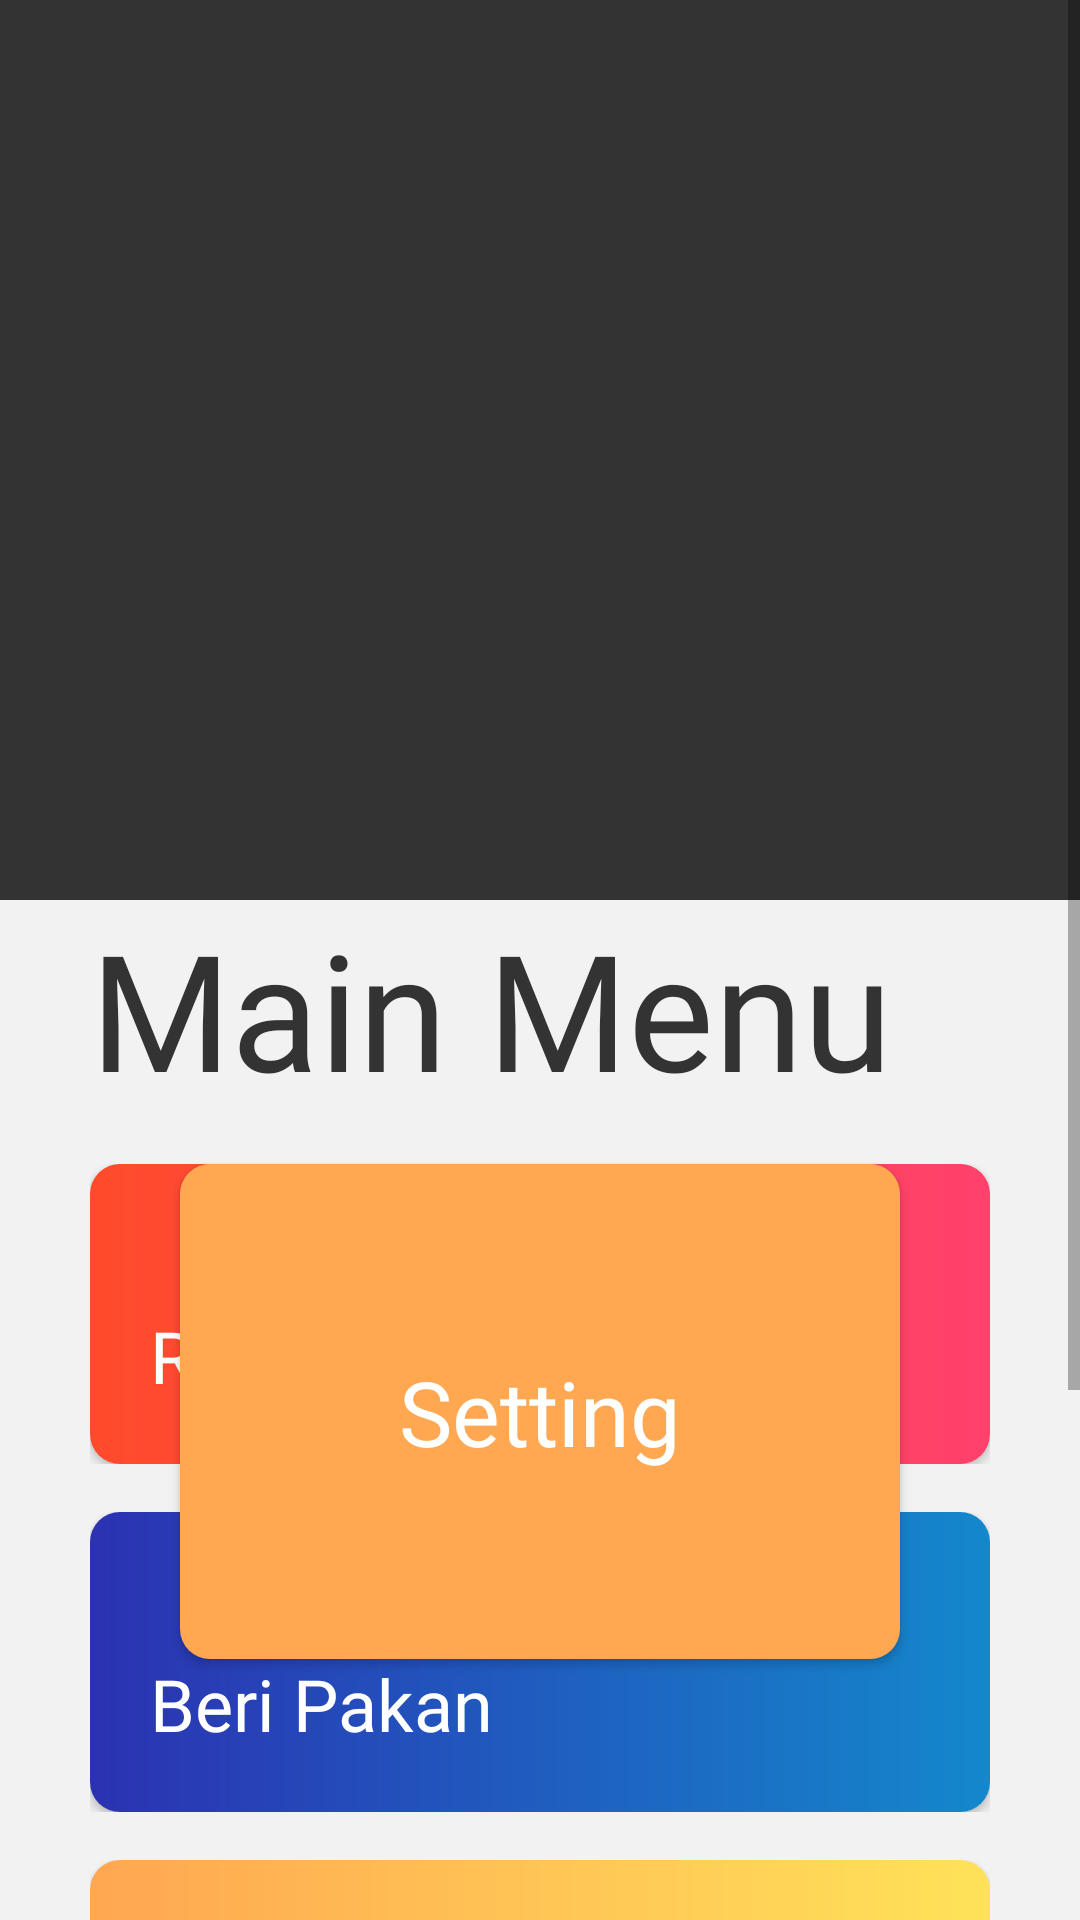

Produce the Android XML layout that renders to this screen, including the resource entries it uses.
<!-- AndroidManifest.xml: application theme AppTheme -->
<!-- res/layout/ayik_main_menu.xml -->
<?xml version="1.0" encoding="utf-8"?>

<RelativeLayout
    xmlns:android="http://schemas.android.com/apk/res/android" android:layout_width="match_parent"
    android:layout_height="match_parent"
    android:orientation="vertical"
    android:background="#f2f2f2">


    <ScrollView
        android:layout_width="match_parent"
        android:layout_height="match_parent"
        android:id="@+id/sc_main_menu">

        <RelativeLayout
            android:layout_width="match_parent"
            android:layout_height="wrap_content">

            
            <RelativeLayout
                android:layout_width="match_parent"
                android:layout_height="300dp"
                android:id="@+id/slider_tambak_group"
                android:background="#333333">

                <android.support.v4.view.ViewPager
                    android:id="@+id/slideview"
                    android:layout_width="match_parent"
                    android:layout_height="230dp"
                    ></android.support.v4.view.ViewPager>

                <LinearLayout
                    android:id="@+id/dots"
                    android:layout_width="wrap_content"
                    android:layout_height="wrap_content"
                    android:layout_below="@id/slideview"
                    android:layout_centerHorizontal="true"
                    android:orientation="horizontal"
                    android:padding="20dp"></LinearLayout>

            </RelativeLayout>
            

            <RelativeLayout
            android:layout_width="match_parent"
            android:layout_height="wrap_content"
            android:layout_marginLeft="30dp"
            android:layout_marginRight="30dp"
            android:id="@+id/first_field_group"
                android:layout_below="@+id/slider_tambak_group">
                <Button
                    android:id="@+id/btn_current_tambak1"
                    android:layout_width="match_parent"
                    android:layout_height="165dp"
                    android:layout_marginLeft="30dp"
                    android:layout_marginRight="30dp"
                    android:layout_marginTop="16dp"
                    android:layout_below="@id/main_menu_heading"
                    android:background="@drawable/rounded_button"
                    android:text="Setting"
                    android:fontFamily="@font/source_sans_pro"
                    android:textColor="#ffffff"
                    android:textSize="30dp"
                    android:textAllCaps="false"
                    android:visibility="visible"/>

            <TextView
                android:id="@+id/main_menu_heading"
                android:layout_width="match_parent"
                android:layout_height="wrap_content"
                android:fontFamily="@font/source_sans_pro_bold"
                android:text="Main Menu"
                android:textColor="#333333"
                android:lineHeight="70dp"
                android:textSize="54dp"/>

            <RelativeLayout
                android:layout_width="match_parent"
                android:layout_height="wrap_content"
                android:layout_below="@+id/main_menu_heading"
                android:layout_marginTop="16dp"
                android:layout_marginBottom="48dp">

                <RelativeLayout
                    android:layout_width="match_parent"
                    android:layout_height="100dp"
                    android:id="@+id/first_btn_group">

                    <Button
                        android:id="@+id/btn_regis_pakan"
                        android:layout_width="match_parent"
                        android:layout_height="match_parent"
                        android:background="@drawable/rounded_button_grad_red"
                        android:text="Regis Pakan"
                        android:textColor="#ffffff"
                        android:textSize="24dp"
                        android:fontFamily="@font/source_sans_pro_semibold"
                        android:textAllCaps="false"
                        android:gravity="bottom"
                        android:textAlignment="gravity"
                        android:paddingBottom="20dp"
                        android:paddingLeft="20dp"/>

                </RelativeLayout>

                <RelativeLayout
                    android:layout_width="match_parent"
                    android:layout_height="100dp"
                    android:id="@+id/second_btn_group"
                    android:layout_below="@+id/first_btn_group"
                    android:layout_marginTop="16dp">

                    <Button
                        android:id="@+id/btn_beri_pakan"
                        android:layout_width="match_parent"
                        android:layout_height="match_parent"
                        android:background="@drawable/rounded_button_grad_blue"
                        android:text="Beri Pakan"
                        android:textColor="#ffffff"
                        android:textSize="24dp"
                        android:fontFamily="@font/source_sans_pro_semibold"
                        android:textAllCaps="false"
                        android:gravity="bottom"
                        android:textAlignment="gravity"
                        android:paddingBottom="20dp"
                        android:paddingLeft="20dp"/>

                </RelativeLayout>

                <RelativeLayout
                    android:layout_width="match_parent"
                    android:layout_height="100dp"
                    android:id="@+id/third_btn_group"
                    android:layout_below="@+id/second_btn_group"
                    android:layout_marginTop="16dp">

                    <Button
                        android:id="@+id/btn_grafik"
                        android:layout_width="match_parent"
                        android:layout_height="match_parent"
                        android:background="@drawable/rounded_button_grad_orange"
                        android:text="Grafik"
                        android:textColor="#ffffff"
                        android:textSize="24dp"
                        android:fontFamily="@font/source_sans_pro_semibold"
                        android:textAllCaps="false"
                        android:gravity="bottom"
                        android:textAlignment="gravity"
                        android:paddingBottom="20dp"
                        android:paddingLeft="20dp"/>

                </RelativeLayout>

                <RelativeLayout
                    android:layout_width="match_parent"
                    android:layout_height="100dp"
                    android:id="@+id/fourth_btn_group"
                    android:layout_below="@+id/third_btn_group"
                    android:layout_marginTop="16dp">

                    <Button
                        android:id="@+id/btn_panen"
                        android:layout_width="match_parent"
                        android:layout_height="match_parent"
                        android:background="@drawable/rounded_button_grad_red"
                        android:text="Panen"
                        android:textColor="#ffffff"
                        android:textSize="24dp"
                        android:fontFamily="@font/source_sans_pro_semibold"
                        android:textAllCaps="false"
                        android:gravity="bottom"
                        android:textAlignment="gravity"
                        android:paddingBottom="20dp"
                        android:paddingLeft="20dp"/>

                </RelativeLayout>

            </RelativeLayout>

        </RelativeLayout>

        </RelativeLayout>

    </ScrollView>

</RelativeLayout>
<!-- resources referenced by this layout -->
<resources>
  <!-- drawable rounded_button (drawable-hdpi) -->
  <?xml version="1.0" encoding="utf-8"?>
  
  <shape xmlns:android="http://schemas.android.com/apk/res/android"
      android:shape="rectangle">
  
      <solid android:color="#FFA751"/>
      <corners android:radius="10dp"/>
  
  
  </shape>
  <!-- drawable rounded_button_grad_blue (drawable-mdpi) -->
  <?xml version="1.0" encoding="utf-8"?>
  
  <shape xmlns:android="http://schemas.android.com/apk/res/android"
      android:shape="rectangle">
  
      <gradient android:startColor="#2B32B2" android:endColor="#1488CC"/>
      <corners android:radius="10dp"/>
  
  </shape>
  <!-- drawable rounded_button_grad_orange (drawable-mdpi) -->
  <?xml version="1.0" encoding="utf-8"?>
  
  <shape xmlns:android="http://schemas.android.com/apk/res/android"
      android:shape="rectangle">
  
      <gradient android:startColor="#FFA751 " android:endColor="#FFE259"/>
      <corners android:radius="10dp"/>
      
  </shape>
  <!-- drawable rounded_button_grad_red (drawable-mdpi) -->
  <?xml version="1.0" encoding="utf-8"?>
  
  <shape xmlns:android="http://schemas.android.com/apk/res/android"
      android:shape="rectangle">
  
      <gradient android:startColor="#FF4B2B " android:endColor="#FF416C"/>
      <corners android:radius="10dp"/>
      
  </shape>
  <style name="AppTheme" parent="Theme.AppCompat.Light.NoActionBar">
          
          <item name="colorPrimary">@color/colorPrimary</item>
          <item name="colorPrimaryDark">@color/colorPrimaryDark</item>
          <item name="colorAccent">@color/colorAccent</item>
      </style>
  <color name="colorPrimary">#27399a</color>
  <color name="colorPrimaryDark">#303f9f</color>
  <color name="colorAccent">#881c2c</color>
</resources>
